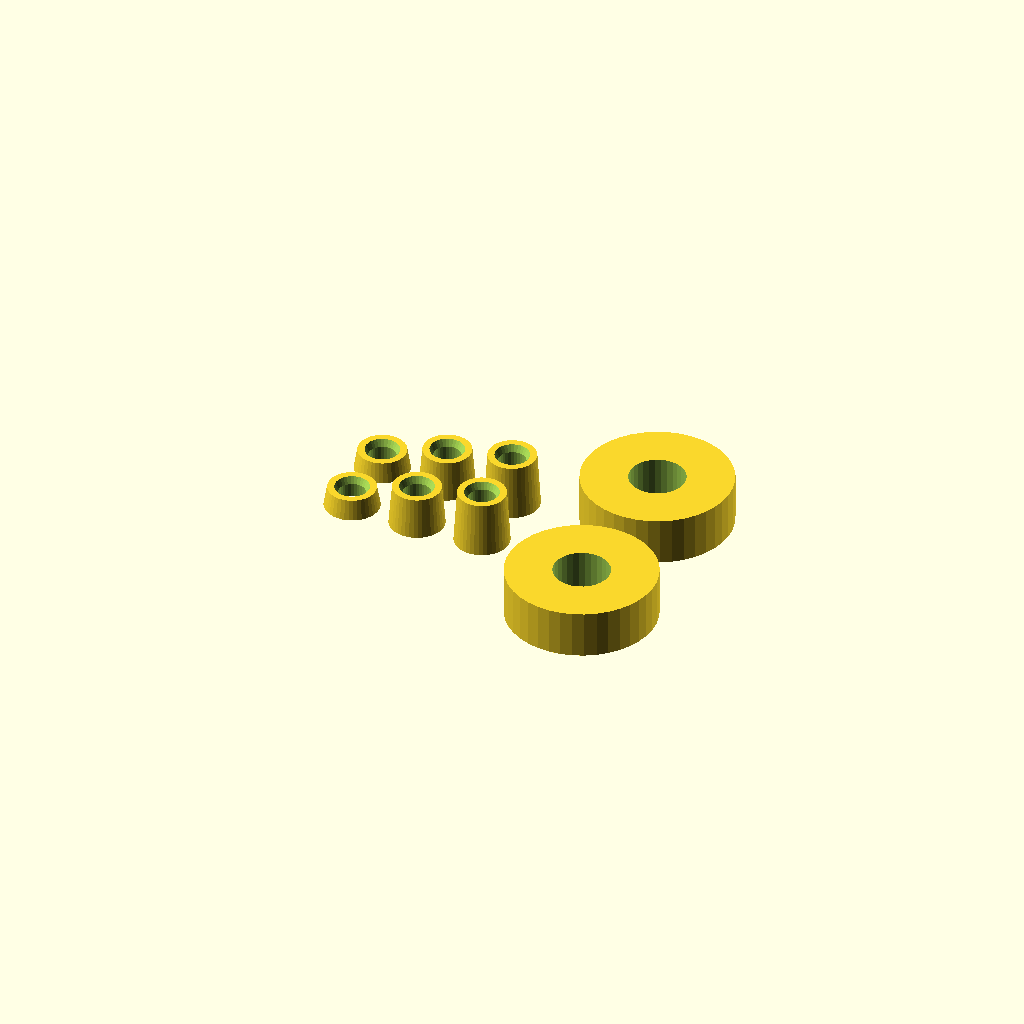
Cell 1 — every parameter at its default value.
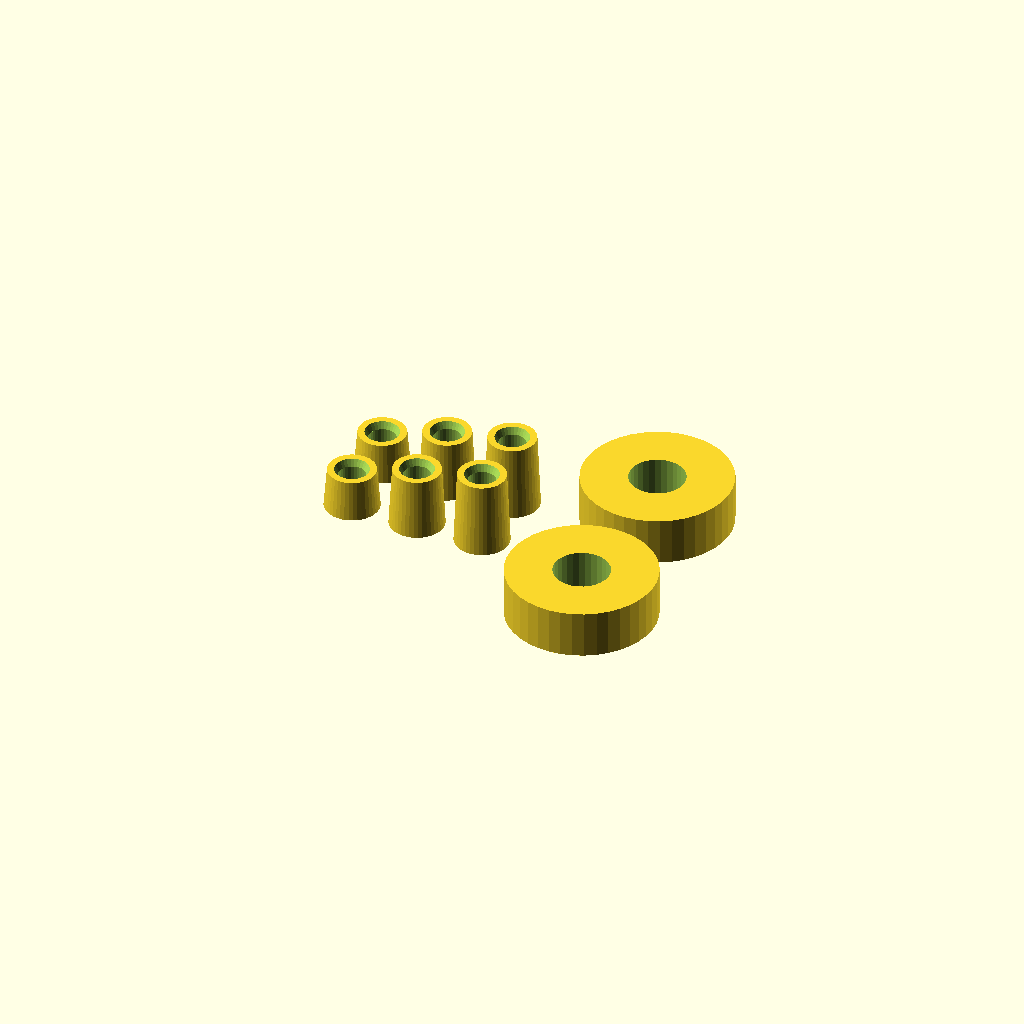
Cell 2: h = 6 (everything else at default).
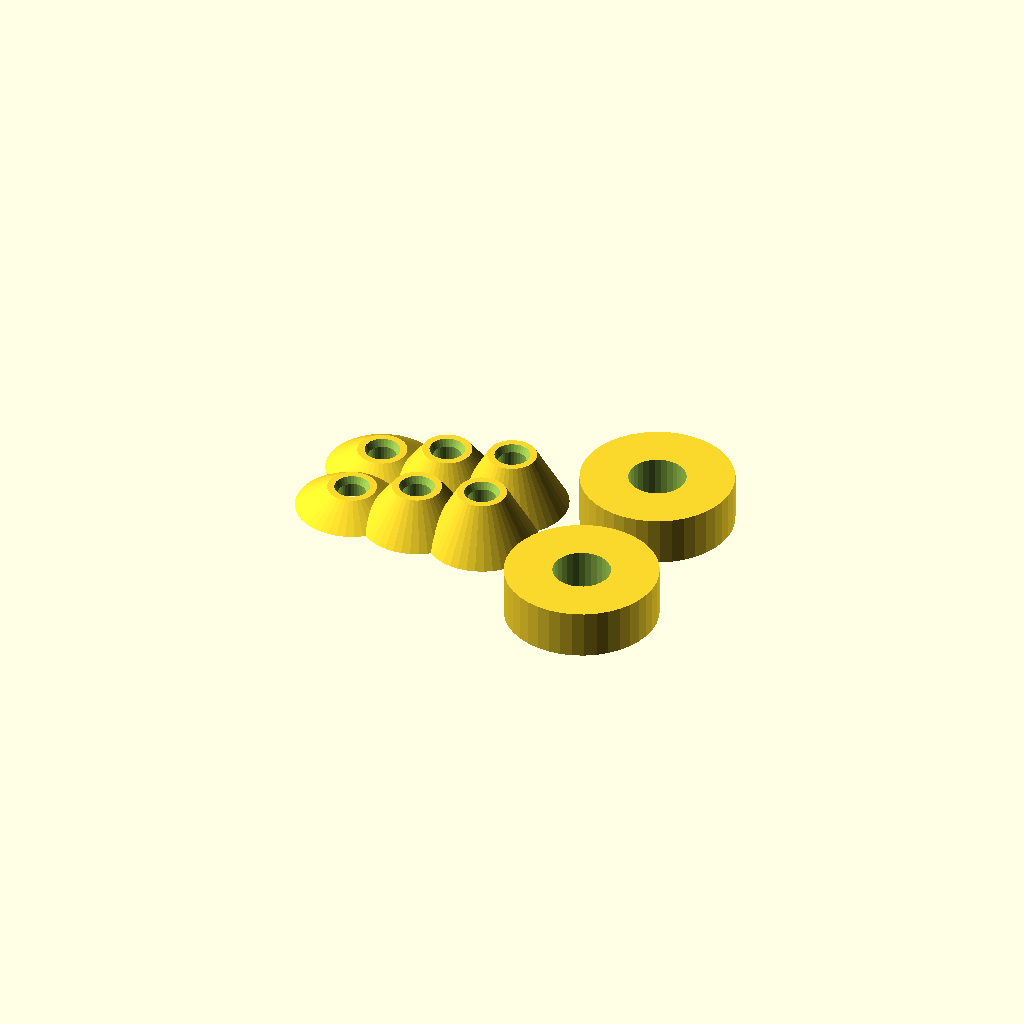
Cell 3: od1 = 16 (everything else at default).
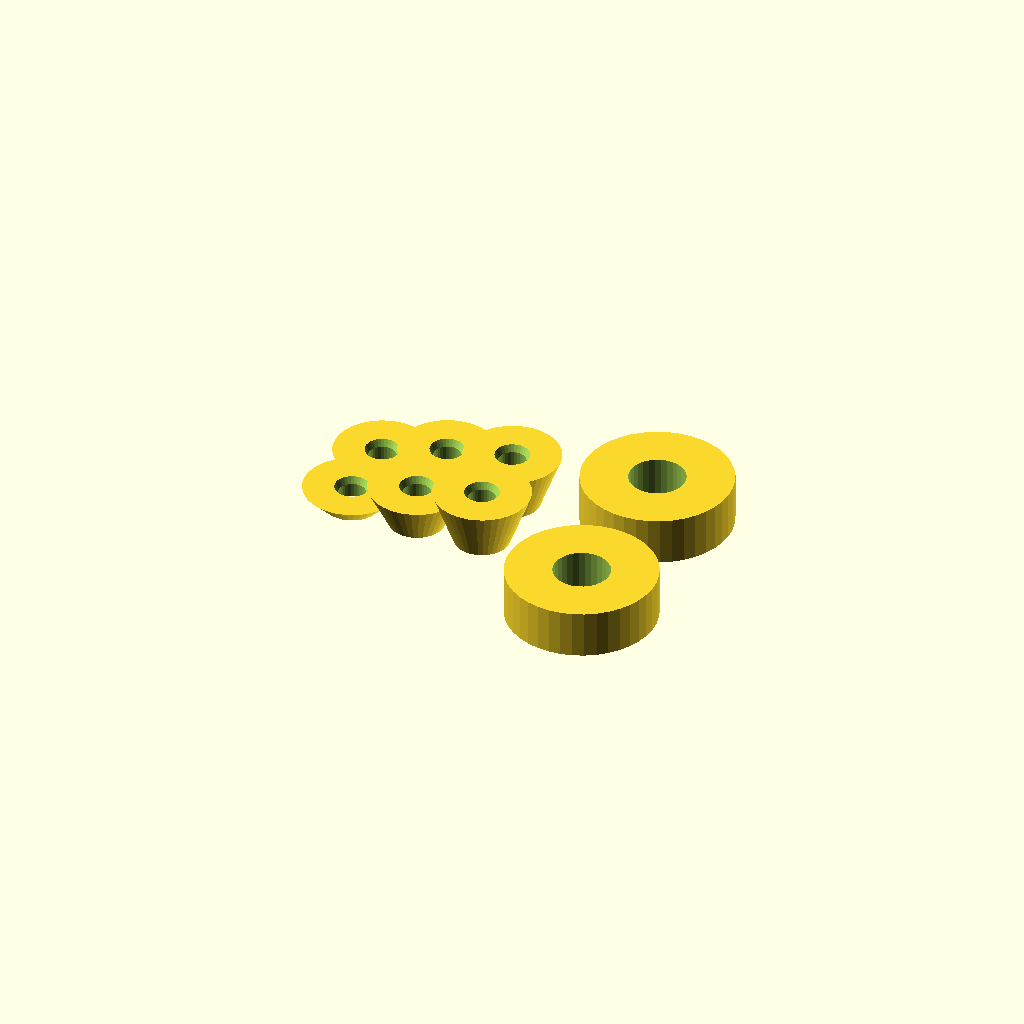
Cell 4 — od2 set to 14, the other parameters unchanged.
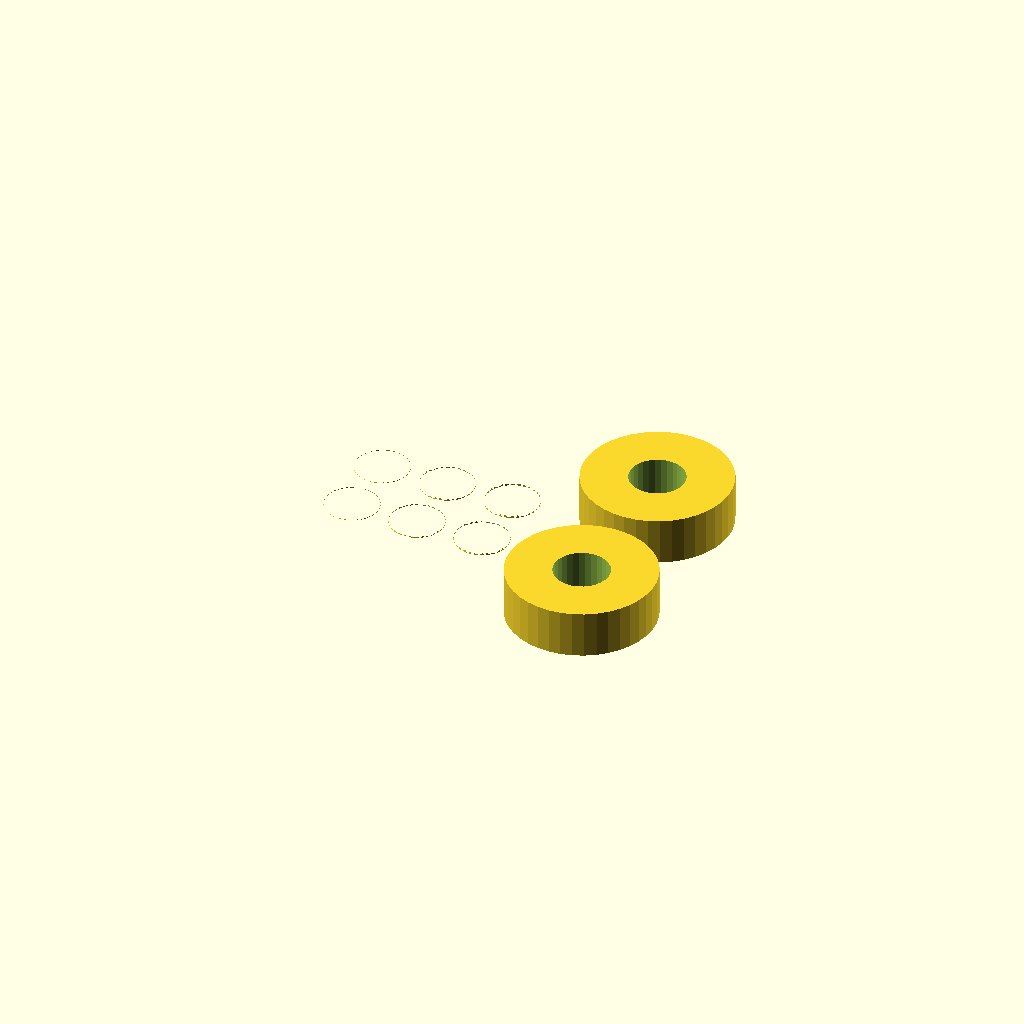
Cell 5: id = 8 (everything else at default).
All cells are drawn from one camera (rotation 55°, 0°, 25°, orthographic, colour scheme Cornfield), so only the parameter changes between them.
OpenSCAD source file Bearings.scad:
h=3;
od1=8;
od2=7;
id=4;
spacer(od1,h,od2,id);
translate([10,0]) spacer(od1,h+3,od2,id);
translate([10,10]) spacer(od1,h+3,od2,id);
translate([0,10]) spacer(od1,h,od2,id);
translate([20,0]) spacer(od1,h+5,od2,id);
translate([20,10]) spacer(od1,h+5,od2,id);
translate([40,15]) spacer(21.8,7,21.8,8.2,false);
translate([40,-10]) spacer(21.8,7,21.8,8.2,false);
module spacer(od1,h,od2,id,cham=true) { 
  difference(){
    cylinder(d1=od1,d2=od2,h=h,$fn=40);
    translate([0,0,-.01]) cylinder(d=id,h=h+.02,$fn=30);
    if(cham)
      translate([0,0,h-1]) cylinder(d1=id,d2=id+1,h=1+.01,$fn=30);
  }
}
Parameter table extracted from the source (name, type, default, range or options):
h: number, default 3
od1: number, default 8
od2: number, default 7
id: number, default 4
